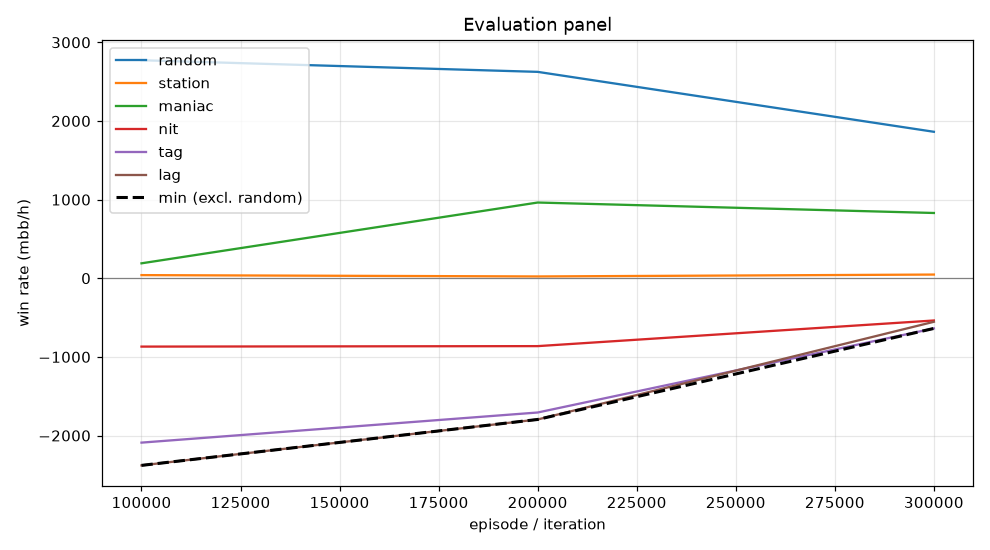

Data behind this chart, as committed beside it:
episode, min, mean, random_mean, random_se, station_mean, station_se, maniac_mean, maniac_se, nit_mean, nit_se, tag_mean, tag_se, lag_mean, lag_se, act_call, act_raise, act_fold, act_check
99999, -2380, -1022, 2772, 121.7, 40.0, 19.94, 190.0, 91.23, -869.0, 154.5, -2090, 189.4, -2380, 200.1, 0.1405, 0.8279, 0.0007228, 0.0309
199999, -1796, -675.9, 2624, 124.9, 23.0, 19.72, 963.0, 172.2, -863.0, 146.5, -1707, 170.2, -1796, 173.6, 0.23, 0.7641, 0.0001917, 0.005674
299999, -638.0, -170.3, 1862, 112.2, 47.0, 20.48, 830.0, 154.5, -537.0, 118.6, -638.0, 111.1, -553.5, 110.2, 0.4453, 0.5412, 4.3194678415619194e-05, 0.01352
